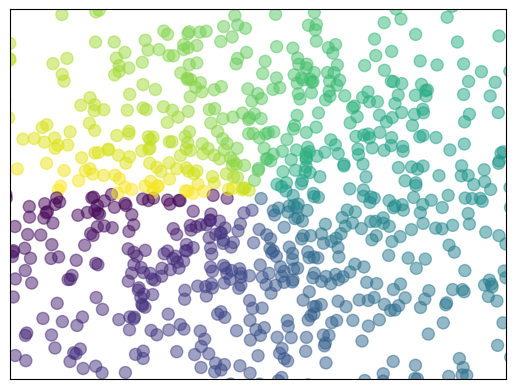

The script that saved this image:
import numpy as np
import matplotlib.pyplot as plt

n = 1024
X = np.random.normal(0,1,n)
Y = np.random.normal(0,1,n)
T = np.arctan2(Y,X) # for color value

plt.scatter(X,Y,s=75,c=T,alpha=0.5)

plt.xlim((-1.5,1.5))
plt.ylim((-1.5,1.5))
plt.xticks(())
plt.yticks(())

plt.show()
